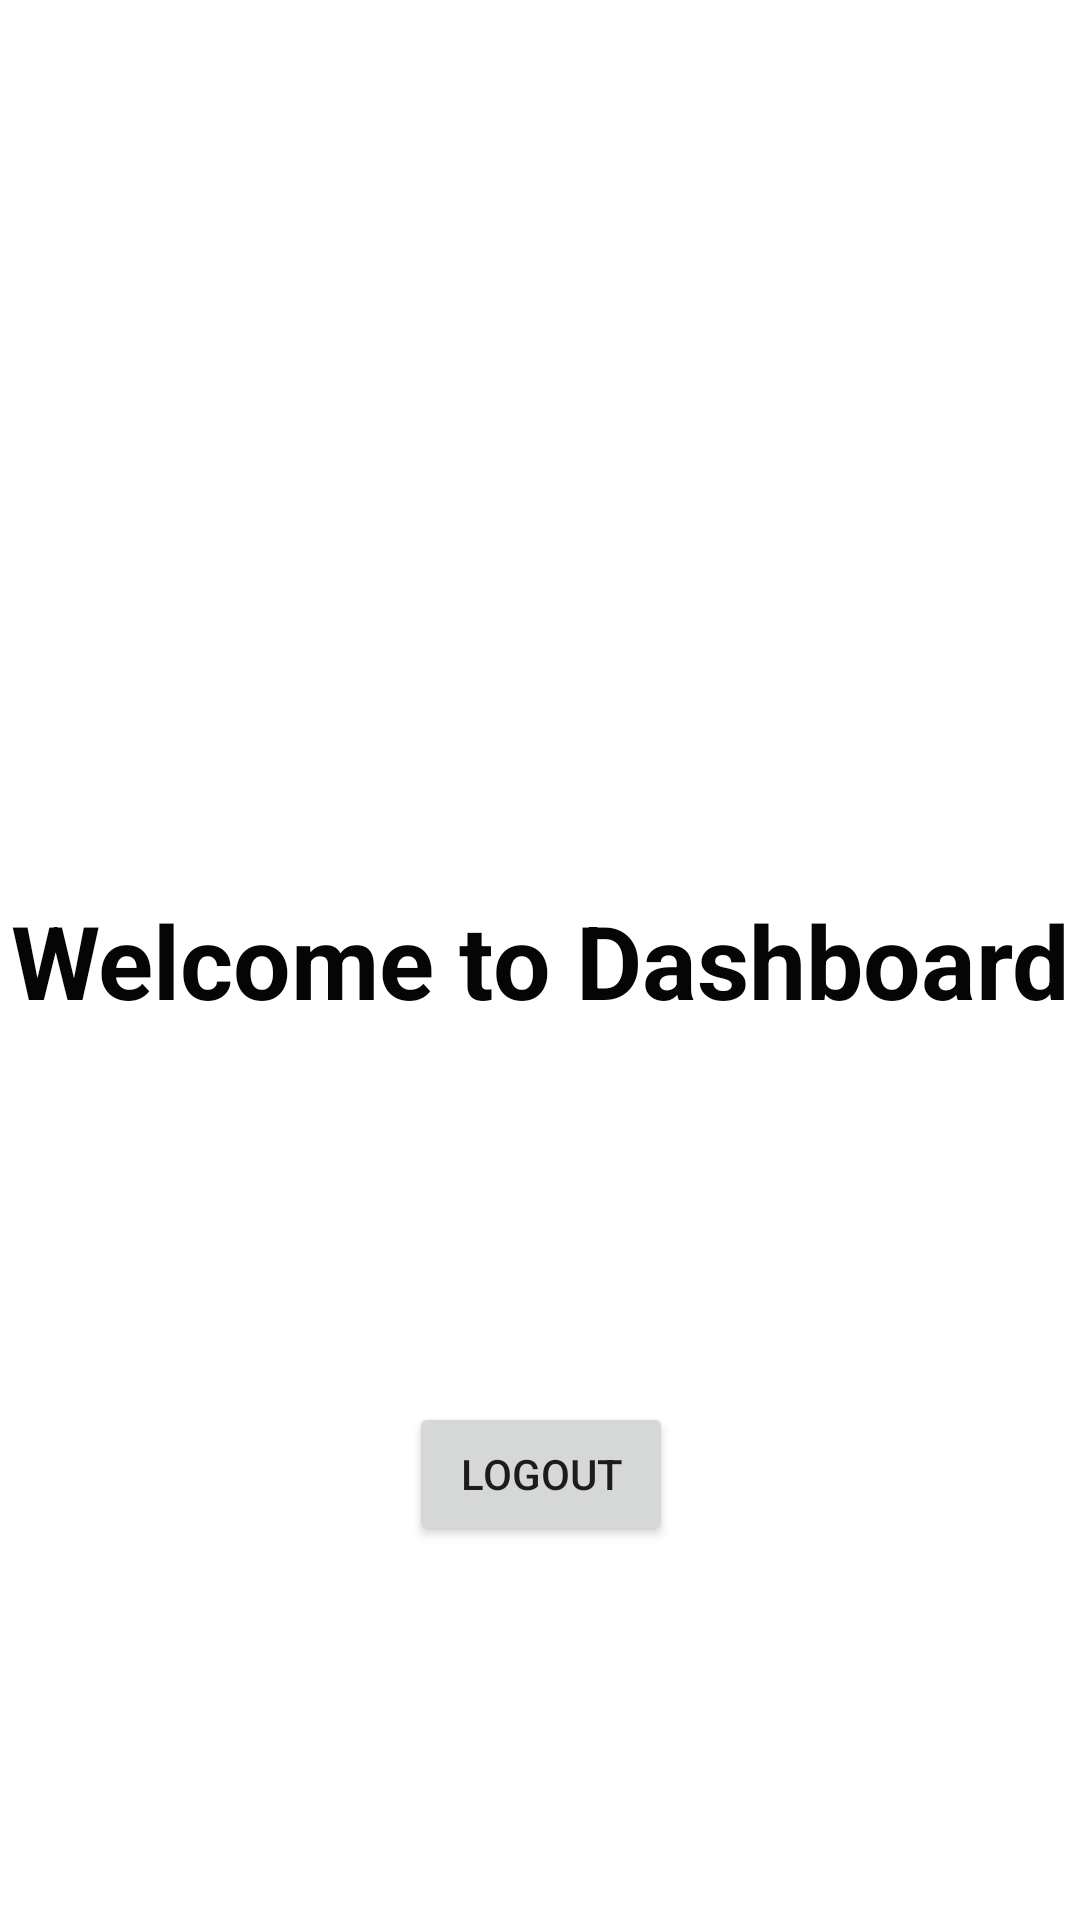

Layout XML and referenced resources for this Android screen:
<!-- AndroidManifest.xml: application theme Theme.FirebaseDemo -->
<!-- res/layout/activity_dashboard.xml -->
<?xml version="1.0" encoding="utf-8"?>
<androidx.constraintlayout.widget.ConstraintLayout xmlns:android="http://schemas.android.com/apk/res/android"
    xmlns:app="http://schemas.android.com/apk/res-auto"
    xmlns:tools="http://schemas.android.com/tools"
    android:layout_width="match_parent"
    android:layout_height="match_parent"
    tools:context=".phoneauth.Dashboard">

    <TextView
        android:id="@+id/welcome"
        android:layout_width="wrap_content"
        android:layout_height="wrap_content"
        android:text="Welcome to Dashboard"
        android:textColor="#050505"
        android:textSize="34sp"
        android:textStyle="bold"
        app:layout_constraintBottom_toBottomOf="parent"
        app:layout_constraintEnd_toEndOf="parent"
        app:layout_constraintStart_toStartOf="parent"
        app:layout_constraintTop_toTopOf="parent" />

    <Button
        android:id="@+id/logout"
        android:layout_width="wrap_content"
        android:layout_height="wrap_content"
        android:text="logout"
        app:layout_constraintBottom_toBottomOf="parent"
        app:layout_constraintEnd_toEndOf="@+id/welcome"
        app:layout_constraintStart_toStartOf="@+id/welcome"
        app:layout_constraintTop_toBottomOf="@+id/welcome" />
</androidx.constraintlayout.widget.ConstraintLayout>
<!-- resources referenced by this layout -->
<resources>
  <style name="Theme.FirebaseDemo" parent="Theme.MaterialComponents.DayNight.NoActionBar">
          
          <item name="colorPrimary">@color/purple_500</item>
          <item name="colorPrimaryVariant">@color/purple_700</item>
          <item name="colorOnPrimary">@color/white</item>
          
          <item name="colorSecondary">@color/teal_200</item>
          <item name="colorSecondaryVariant">@color/teal_700</item>
          <item name="colorOnSecondary">@color/black</item>
          
          <item name="android:statusBarColor">?attr/colorPrimaryVariant</item>
          
      </style>
  <!-- not gathered from this repository: default colours our renderer supplied (Android Studio template values) -->
  <color name="purple_500">#FF6200EE</color>
  <color name="purple_700">#FF3700B3</color>
  <color name="teal_200">#FF03DAC5</color>
  <color name="teal_700">#FF018786</color>
  <color name="black">#FF000000</color>
  <color name="white">#FFFFFFFF</color>
</resources>
